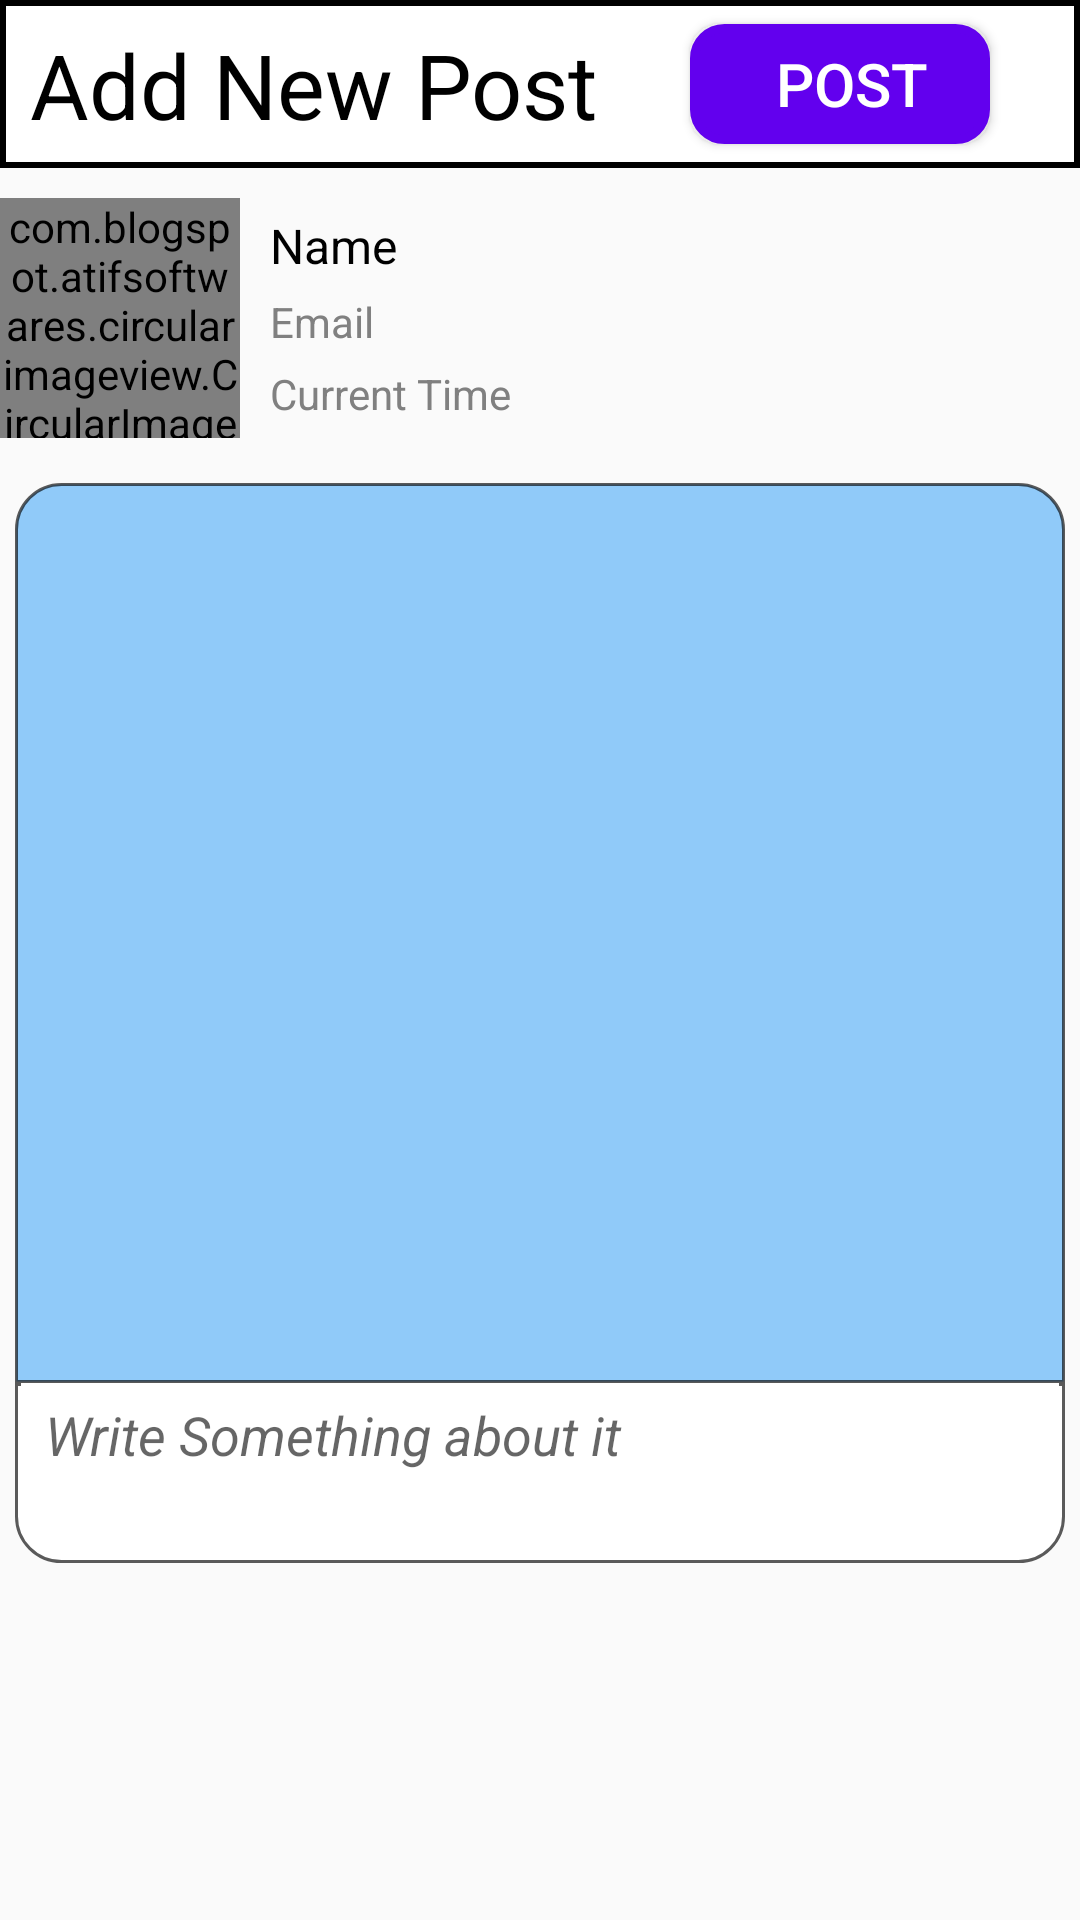

Produce the Android XML layout that renders to this screen, including the resource entries it uses.
<!-- AndroidManifest.xml: application theme AppTheme -->
<!-- res/layout/activity_naya_poost.xml -->
<?xml version="1.0" encoding="utf-8"?>
<RelativeLayout xmlns:android="http://schemas.android.com/apk/res/android"
    xmlns:app="http://schemas.android.com/apk/res-auto"
    xmlns:tools="http://schemas.android.com/tools"
    android:layout_width="match_parent"
    android:layout_height="match_parent"
    tools:context=".NewPostActivity">

    <androidx.appcompat.widget.Toolbar
        android:id="@+id/toolbarId"
        android:layout_width="match_parent"
        android:layout_height="?actionBarSize"
        android:background="@drawable/toolbarstyle"/>

    <LinearLayout
        android:layout_width="match_parent"
        android:layout_height="match_parent"
        android:orientation="vertical">

  <RelativeLayout
      android:layout_width="match_parent"
      android:layout_height="?actionBarSize"
      >

      <TextView
          android:id="@+id/textView2"
          android:layout_width="wrap_content"
          android:layout_height="wrap_content"
          android:drawablePadding="@dimen/ten_Dimen"
          android:paddingStart="@dimen/ten_Dimen"
          android:paddingEnd="@dimen/two_Dimen"
          android:layout_marginTop="@dimen/eight_Dimen"
          android:layout_marginBottom="@dimen/zero_Dimen"
          android:text="@string/newpost"
          android:textColor="#000"
          android:textSize="@dimen/thirty_SP_Dimen"
          app:drawableStartCompat="@drawable/ic_new_post" />

      <Button
          android:id="@+id/postbtn"
          android:layout_width="@dimen/one_hundred_Dimen"
          android:layout_height="@dimen/forty_Dimen"
          android:layout_alignParentEnd="true"
          android:layout_alignParentBottom="true"
          android:layout_gravity="end"
          android:layout_marginEnd="@dimen/thirty_Dimen"
          android:layout_marginBottom="@dimen/eight_Dimen"
          android:background="@drawable/rounded_btn_main"
          android:text="@string/posttxt"
          android:textColor="@color/white"
          android:textSize="20sp" />

  </RelativeLayout>

    <LinearLayout
        android:layout_width="match_parent"
        android:layout_height="wrap_content"
        android:orientation="horizontal"
        android:layout_marginTop="@dimen/ten_Dimen"

        >
        <com.blogspot.atifsoftwares.circularimageview.CircularImageView
            android:id="@+id/useriamgeS"
            android:layout_width="@dimen/eighty_Dimen"
            android:layout_height="@dimen/eighty_Dimen"
            android:src="@drawable/user_icon"/>
        <LinearLayout
            android:layout_width="match_parent"
            android:layout_height="match_parent"
            android:layout_marginStart="@dimen/ten_Dimen"
            android:orientation="vertical"
            >
            <TextView
                android:id="@+id/usernameS"
                android:layout_width="match_parent"
                android:layout_height="wrap_content"
                android:layout_marginTop="@dimen/five_Dimen"
                android:text="@string/name"
                android:textColor="#000"
                android:textSize="@dimen/sixteen_SP_Dimen"
                />

            <TextView
                android:id="@+id/bioS"
                android:layout_width="match_parent"
                android:layout_height="wrap_content"
                android:layout_marginTop="@dimen/five_Dimen"
                android:text="@string/email"
                android:textColor="@color/gery"

                />


            <TextView
                android:id="@+id/timeS"
                android:layout_width="match_parent"
                android:layout_height="wrap_content"
                android:layout_marginTop="@dimen/five_Dimen"
                android:text="@string/currentTime"
                android:textColor="@color/gery"

                />

        </LinearLayout>


    </LinearLayout>


        <LinearLayout
            android:layout_width="match_parent"
            android:layout_height="match_parent"
            android:layout_marginTop="@dimen/ten_Dimen"
            android:orientation="vertical">

            <ImageView
                android:id="@+id/uploadImageId"
                android:layout_width="match_parent"
                android:layout_height="@dimen/three_hundred_Dimen"
                android:background="@drawable/custom_question_textbox"
                android:padding="@dimen/eighty_Dimen"
                android:layout_marginLeft="@dimen/five_Dimen"
                android:layout_marginRight="@dimen/five_Dimen"
                android:layout_marginTop="@dimen/five_Dimen"
                android:layout_marginBottom="@dimen/zero_Dimen"
                android:src="@drawable/ic_new_post"
                />

            <EditText
                android:id="@+id/textaboutimage"
                android:layout_width="match_parent"
                android:layout_height="@dimen/sixty_Dimen"
                android:inputType="textCapSentences|textMultiLine"
                android:maxHeight="@dimen/one_hundred_Dimen"
                android:gravity="start"
                android:layout_marginLeft="@dimen/five_Dimen"
                android:layout_marginRight="@dimen/five_Dimen"

                android:paddingStart="@dimen/ten_Dimen"
                android:paddingEnd="@dimen/ten_Dimen"
                android:paddingBottom="@dimen/five_Dimen"
                android:paddingTop="@dimen/five_Dimen"
                android:hint="@string/write_something_about_it_txt"
                android:textStyle="italic"
                android:background="@drawable/custom_textbox"
                />
        </LinearLayout>




    </LinearLayout>

</RelativeLayout>
<!-- resources referenced by this layout -->
<resources>
  <color name="gery">#FF808080</color>
  <dimen name="eight_Dimen">8dp</dimen>
  <dimen name="eighty_Dimen">80dp</dimen>
  <dimen name="five_Dimen">5dp</dimen>
  <dimen name="forty_Dimen">40dp</dimen>
  <dimen name="one_hundred_Dimen">100dp</dimen>
  <dimen name="sixteen_SP_Dimen">16sp</dimen>
  <dimen name="sixty_Dimen">60dp</dimen>
  <dimen name="ten_Dimen">10dp</dimen>
  <dimen name="thirty_Dimen">30dp</dimen>
  <dimen name="thirty_SP_Dimen">30sp</dimen>
  <dimen name="three_hundred_Dimen">300dp</dimen>
  <dimen name="two_Dimen">2dp</dimen>
  <dimen name="zero_Dimen">0dp</dimen>
  <!-- drawable custom_textbox (drawable) -->
  <?xml version="1.0" encoding="utf-8"?>
  <layer-list xmlns:android="http://schemas.android.com/apk/res/android" >
      
      <item>
          <shape>
              <solid android:color="@color/white" />
              <corners android:bottomLeftRadius="@dimen/fifteen_Dimen" android:bottomRightRadius="@dimen/fifteen_Dimen" />
              <stroke
                  android:color="@color/fade_black"
                  android:width="@dimen/one_Dimen" />
          </shape>
      </item>
      
      <item android:left="2dip"
          android:bottom="2dp"
          android:right="2dp">
          <shape>
              <solid android:color="@color/white" />
              <corners android:bottomLeftRadius="@dimen/fifteen_Dimen" android:bottomRightRadius="@dimen/fifteen_Dimen" />
  
          </shape>
      </item>
  </layer-list>
  <!-- drawable rounded_btn_main (drawable) -->
  <?xml version="1.0" encoding="utf-8"?>
  <shape xmlns:android="http://schemas.android.com/apk/res/android">
  
      <stroke android:width="@dimen/three_Dimen"
          android:color="@color/colorPrimary"
          />
  
      <solid android:color="@color/colorPrimary" />
      <padding android:left="8dp" />
  
  
      <corners android:radius="@dimen/ten_Dimen" />
  </shape>
  <!-- drawable toolbarstyle (drawable) -->
  <?xml version="1.0" encoding="utf-8"?>
  <selector xmlns:android="http://schemas.android.com/apk/res/android">
     <item android:state_enabled="true">
      <shape android:shape="rectangle"  >
          <solid android:color="@android:color/white" />
  
  
  
  
          <stroke
              android:width="@dimen/two_dip_Dimen"
              android:color="#000000" />
  
      </shape>
     </item>
  
  </selector>
  <string name="currentTime">Current Time</string>
  <string name="email">Email</string>
  <string name="name">Name</string>
  <string name="newpost"> Add New Post </string>
  <string name="posttxt">Post</string>
  <string name="write_something_about_it_txt">Write Something about it</string>
  <style name="AppTheme" parent="Theme.AppCompat.Light.NoActionBar">
          
          <item name="colorPrimary">@color/colorPrimary</item>
          <item name="colorPrimaryDark">@color/colorPrimaryDark</item>
          <item name="colorAccent">@android:color/tab_indicator_text</item>
      </style>
  <dimen name="fifteen_Dimen">15dp</dimen>
  <dimen name="two_dip_Dimen">2dip</dimen>
  <color name="colorPrimaryDark">#000000</color>
  <dimen name="one_Dimen">1dp</dimen>
  <color name="fade_black">#A4000000</color>
  <dimen name="three_Dimen">3dp</dimen>
  <color name="colorPrimary">#6200EE</color>
  <!-- not gathered from this repository: default colours our renderer supplied (Android Studio template values) -->
  <color name="white">#FFFFFFFF</color>
</resources>
